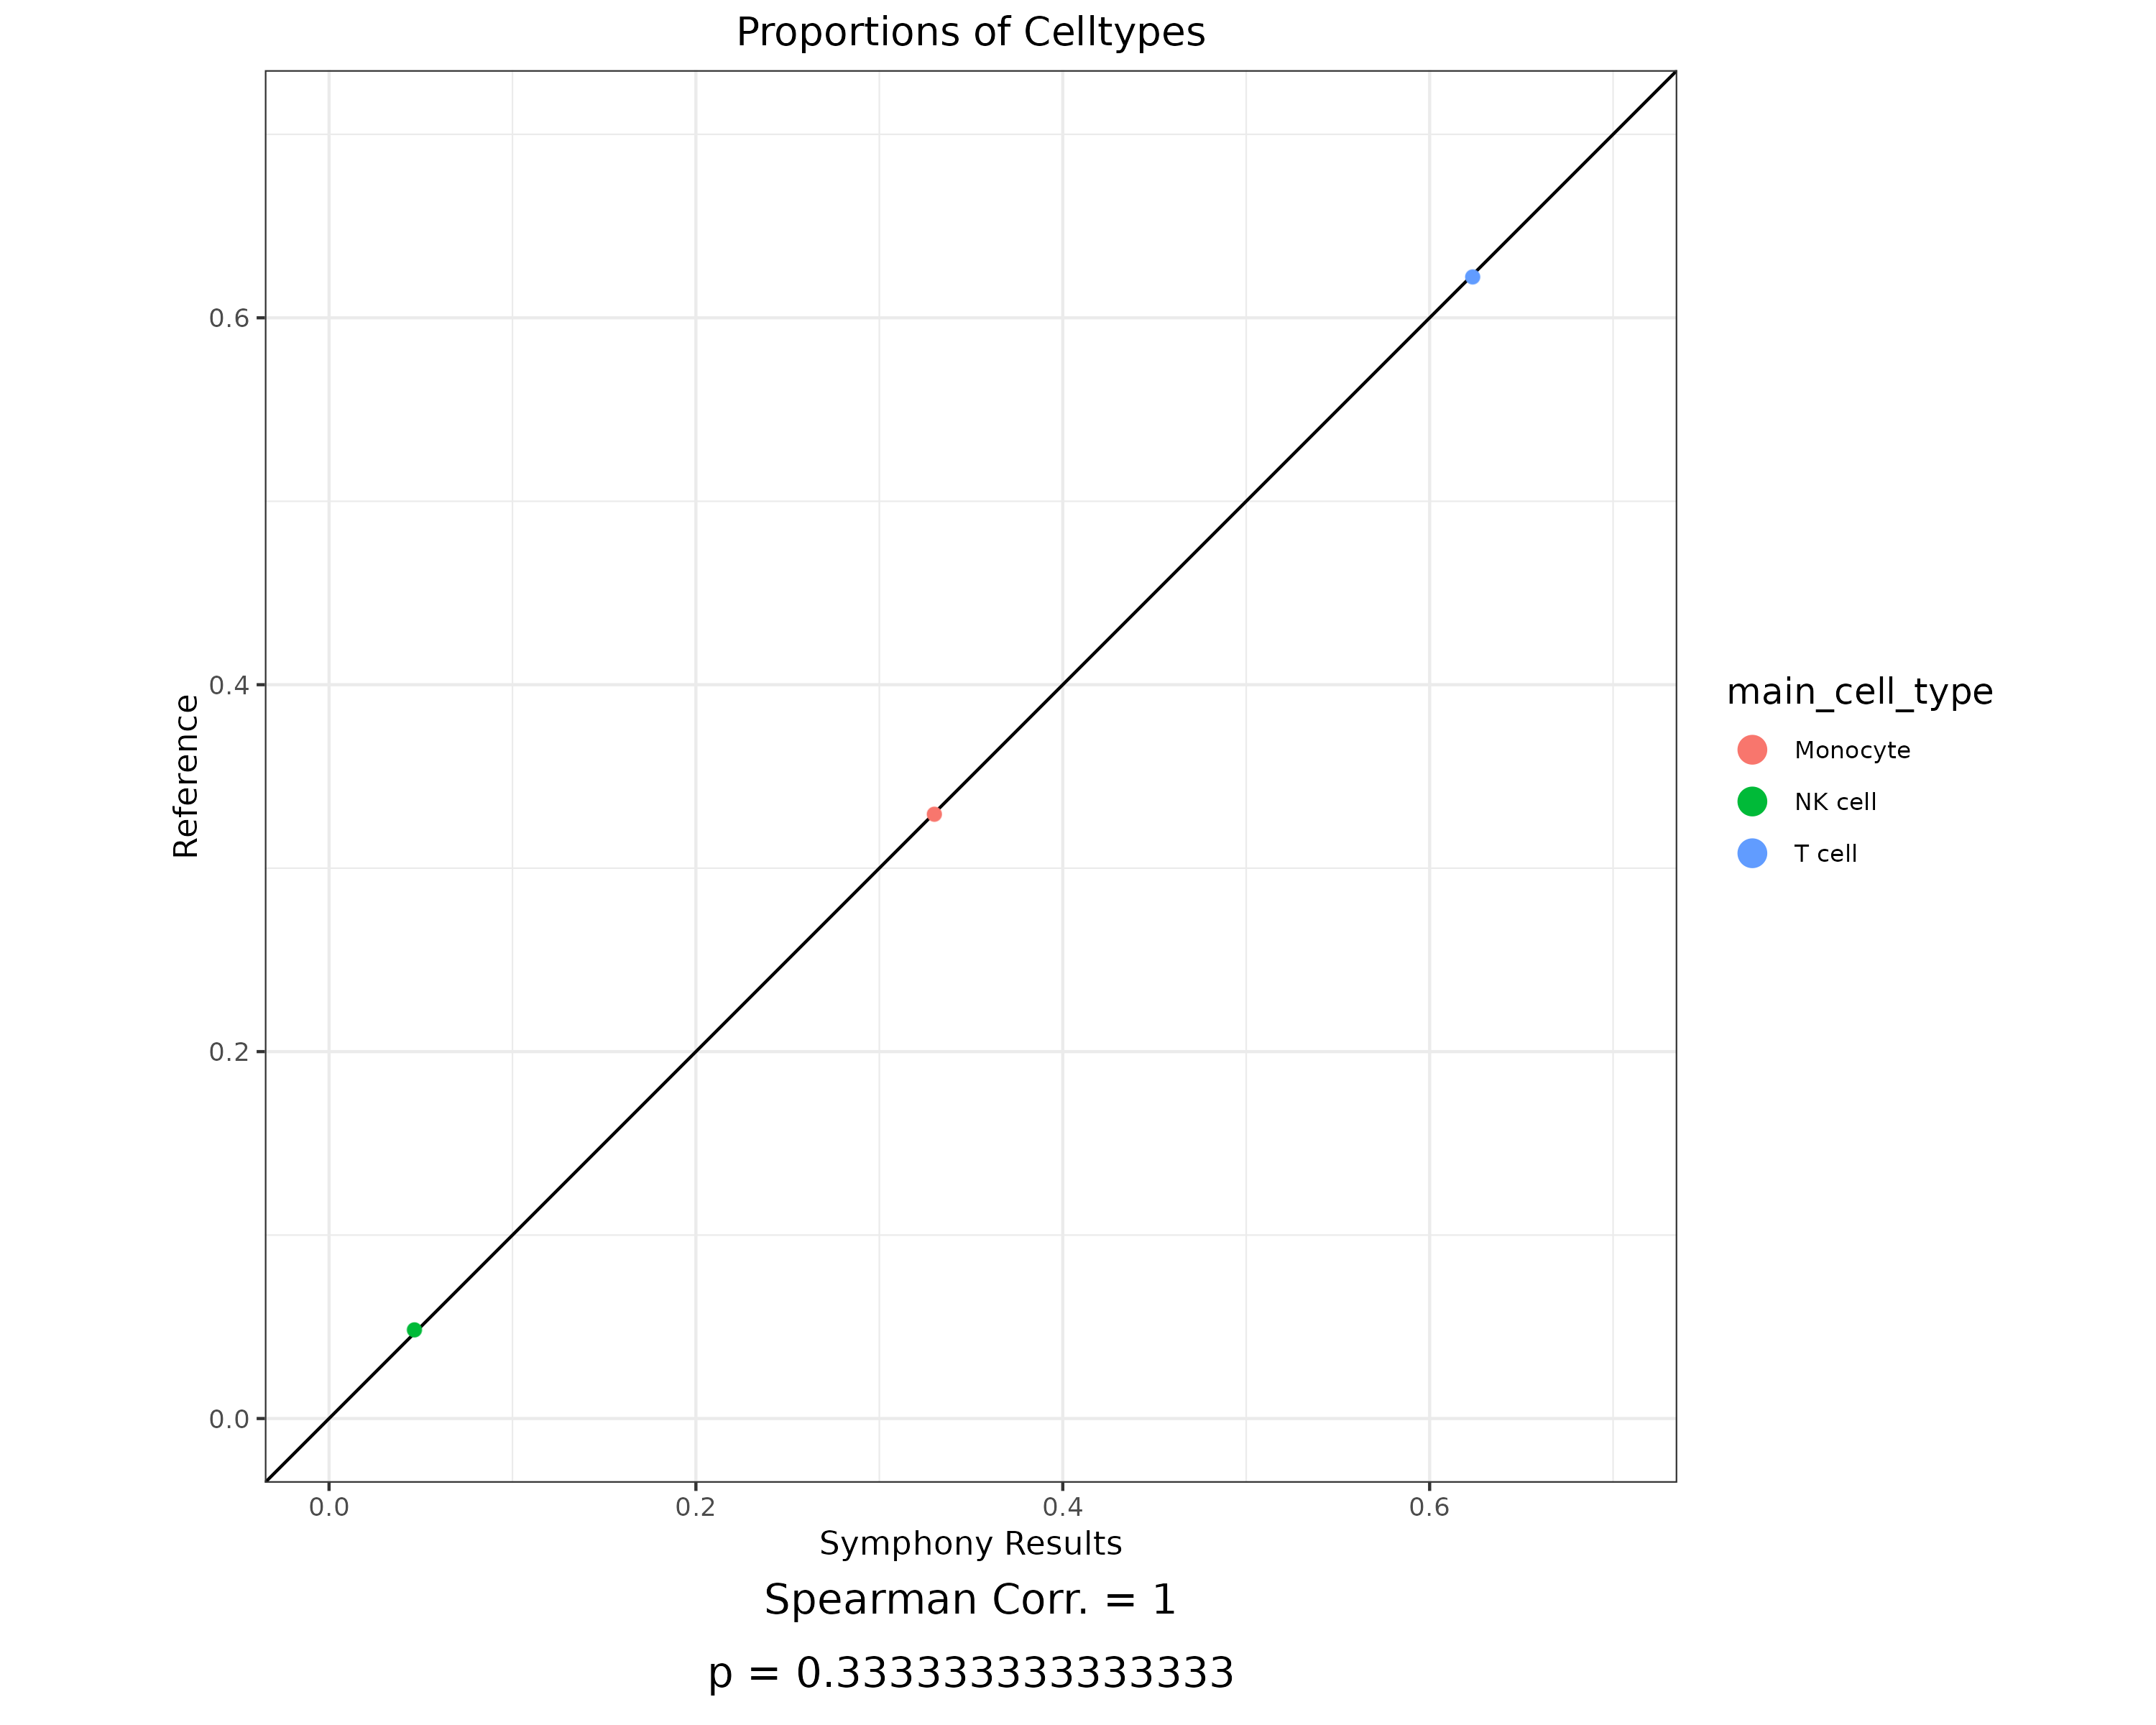

Data behind this chart, as committed beside it:
main_cell_type, main_cell_type.freq.refer, main_cell_type.freq.pred, main_cell_type.prop.refer, main_cell_type.prop.pred
Monocyte, 1118, 1120, 0.3294, 0.33
NK cell, 164, 158, 0.04832, 0.04655
T cell, 2112, 2116, 0.6223, 0.6235
